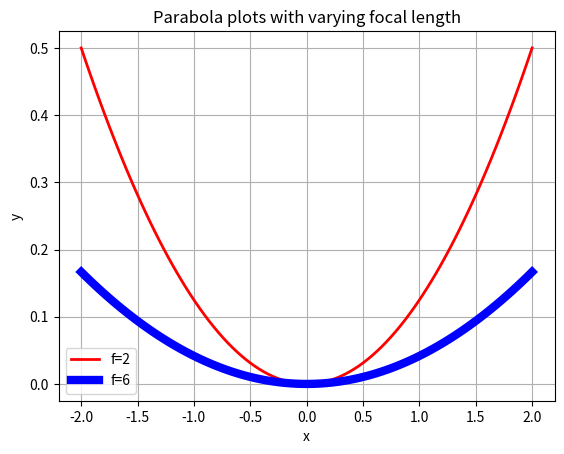
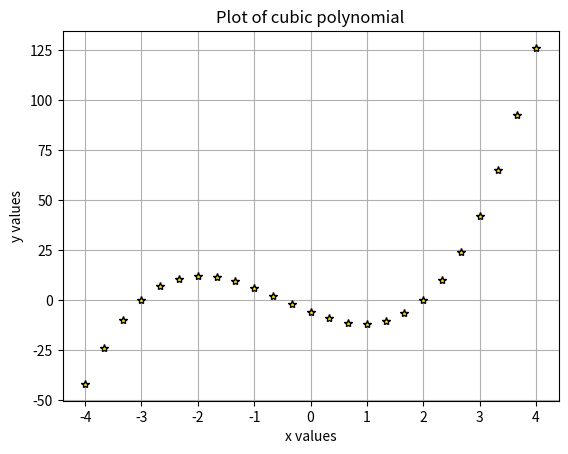
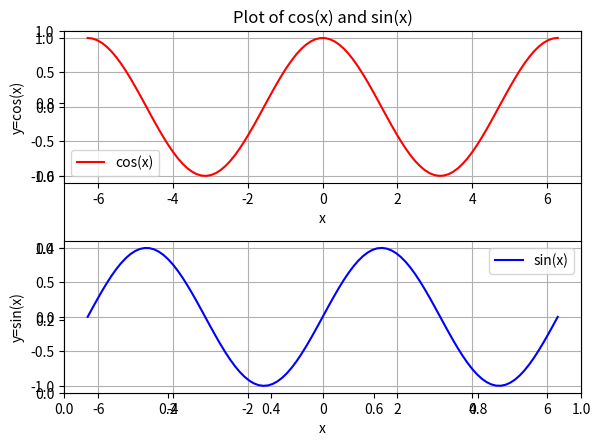

Source code (Python) for these figures, in order:
# By submitting this assignment, I agree to the following:
#   "Aggies do not lie, cheat, or steal, or tolerate those who do."
#   "I have not given or received any unauthorized aid on this assignment."
#
# Name:         Justus Languell
# Section:      201
# Assignment:   Lab 10
# Date:         18 Nov 2024
#
import matplotlib.pyplot as plt
import numpy as np

# Part 1
x = np.linspace(-2.0, 2.0, 100)
y1 = (1 / (4 * 2)) * x**2  
y2 = (1 / (4 * 6)) * x**2 
plt.figure()
plt.plot(x, y1, label="f=2", linewidth=2.0, color="red")
plt.plot(x, y2, label="f=6", linewidth=6.0, color="blue")
plt.title("Parabola plots with varying focal length")
plt.xlabel("x")
plt.ylabel("y")
plt.legend()
plt.grid()
plt.show()

# Part 2
x = np.linspace(-4.0, 4.0, 25)
y = 2 * x**3 + 3 * x**2 - 11 * x - 6
plt.figure()
plt.plot(x, y, marker="*", linestyle='none', label="Cubic Polynomial", color="gold", markeredgecolor='black')
plt.title("Plot of cubic polynomial")
plt.xlabel("x values")
plt.ylabel("y values")
plt.grid()
plt.show()

# Part 3
x = np.linspace(-2 * np.pi, 2 * np.pi, 100)
sin_y = np.sin(x)
cos_y = np.cos(x)

plt.figure()
plt.title("Plot of cos(x) and sin(x)")
plt.subplot(2, 1, 1)
plt.plot(x, cos_y, label="cos(x)", color="red")
plt.xlabel("x")
plt.ylabel("y=cos(x)")
plt.grid()
plt.legend()

plt.subplot(2, 1, 2)
plt.plot(x, sin_y, label="sin(x)", color="blue")
plt.xlabel("x")
plt.ylabel("y=sin(x)")
plt.grid()
plt.legend()

plt.tight_layout()
plt.show()
